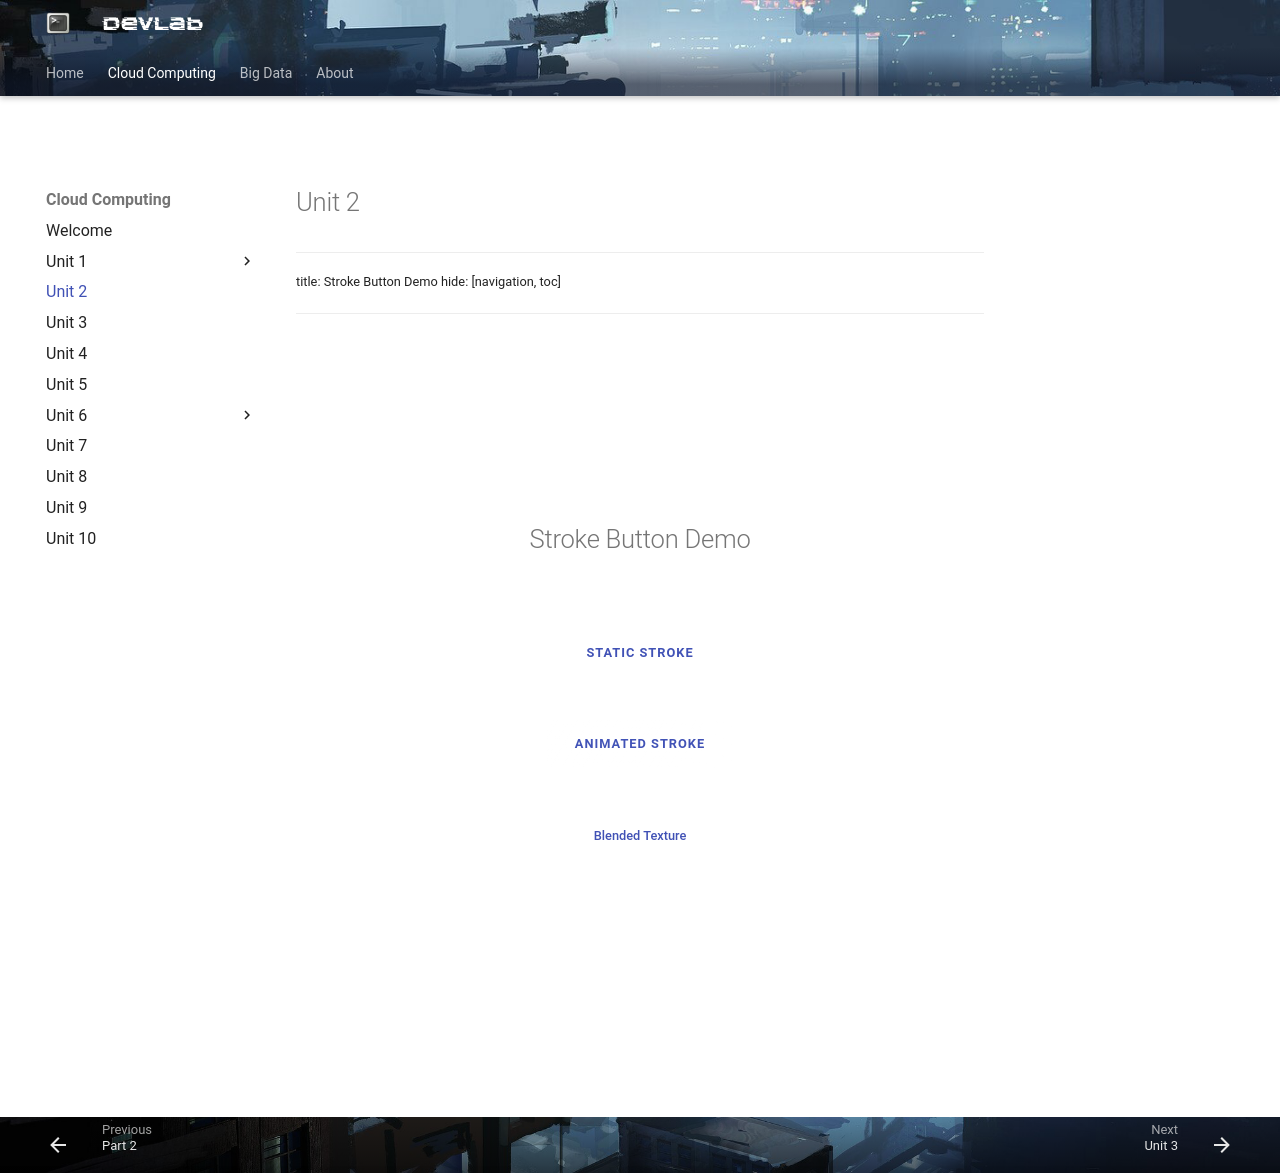

repository: steliosot/stelios.cloud · page: cloud-computing/unit-2/index.html · generator: mkdocs

# Unit 2

---
title: Stroke Button Demo
hide: [navigation, toc]
---

<!-- ==================== STYLES ==================== -->
<style>
/* === Background for preview (optional) === */
html[data-md-path$="button-demo"]::before {
  content: "";
  position: fixed;
  inset: 0;
  background: url("/assets/home-bg.png") center/cover no-repeat;
  z-index: -2;
}

/* === Base layout === */
body, .md-main, .md-content {
  background: transparent !important;
}
.demo-container {
  display: flex;
  flex-direction: column;
  align-items: center;
  justify-content: center;
  height: 90vh;
  gap: 2rem;
  color: #fff;
  text-align: center;
}

/* === STROKE BUTTON STYLE === */
.stroke-button {
  position: relative;
  display: inline-block;
  padding: 0.7rem 1.4rem;
  color: #f2f6a0;
  font-weight: 600;
  text-transform: uppercase;
  letter-spacing: 1px;
  background: transparent;
  border: 1px solid rgba(255,255,255,0.25);
  border-radius: 8px;
  text-decoration: none;
  overflow: hidden;
  transition: all 0.4s ease;
}

/* faint abstract strokes */
.stroke-button::before {
  content: "";
  position: absolute;
  inset: 0;
  background: repeating-linear-gradient(
      75deg,
      rgba(255,255,255,0.07) 0px,
      rgba(255,255,255,0.07) 1px,
      transparent 1px,
      transparent 6px
    ),
    repeating-linear-gradient(
      -45deg,
      rgba(255,255,255,0.05) 0px,
      rgba(255,255,255,0.05) 2px,
      transparent 2px,
      transparent 10px
    );
  pointer-events: none;
  mix-blend-mode: overlay;
  opacity: 0.4;
}

/* Hover glow */
.stroke-button:hover {
  border-color: rgba(255,255,255,0.6);
  box-shadow: 0 0 8px rgba(255,255,255,0.2);
  transform: translateY(-1px);
}

/* === BLENDED BUTTON (inherits background texture) === */
.texture-button {
  position: relative;
  color: #fff;
  font-weight: 500;
  padding: 0.8rem 1.6rem;
  background: rgba(255,255,255,0.05);
  border: 1px solid rgba(255,255,255,0.15);
  border-radius: 8px;
  backdrop-filter: blur(2px) brightness(1.1);
  mix-blend-mode: lighten;
  transition: all 0.3s ease;
  text-decoration: none;
}

.texture-button:hover {
  border-color: rgba(255,255,255,0.4);
  backdrop-filter: blur(3px) brightness(1.3);
  transform: translateY(-1px);
}

/* === Animated shimmer for the stroke button === */
@keyframes shimmer {
  from { background-position: -200% 0; }
  to   { background-position: 200% 0; }
}

.stroke-animated::before {
  animation: shimmer 5s linear infinite;
  background: linear-gradient(
      120deg,
      transparent 0%,
      rgba(255,255,255,0.08) 20%,
      transparent 40%
    ),
    repeating-linear-gradient(
      70deg,
      rgba(255,255,255,0.05) 0,
      rgba(255,255,255,0.05) 1px,
      transparent 2px,
      transparent 6px
    );
  background-size: 200% 100%;
  mix-blend-mode: overlay;
  opacity: 0.4;
}
</style>

<!-- ==================== DEMO ==================== -->
<div class="demo-container">
  <h1>Stroke Button Demo</h1>
  <a href="#" class="stroke-button">Static Stroke</a>
  <a href="#" class="stroke-button stroke-animated">Animated Stroke</a>
  <a href="#" class="texture-button">Blended Texture</a>
</div>
